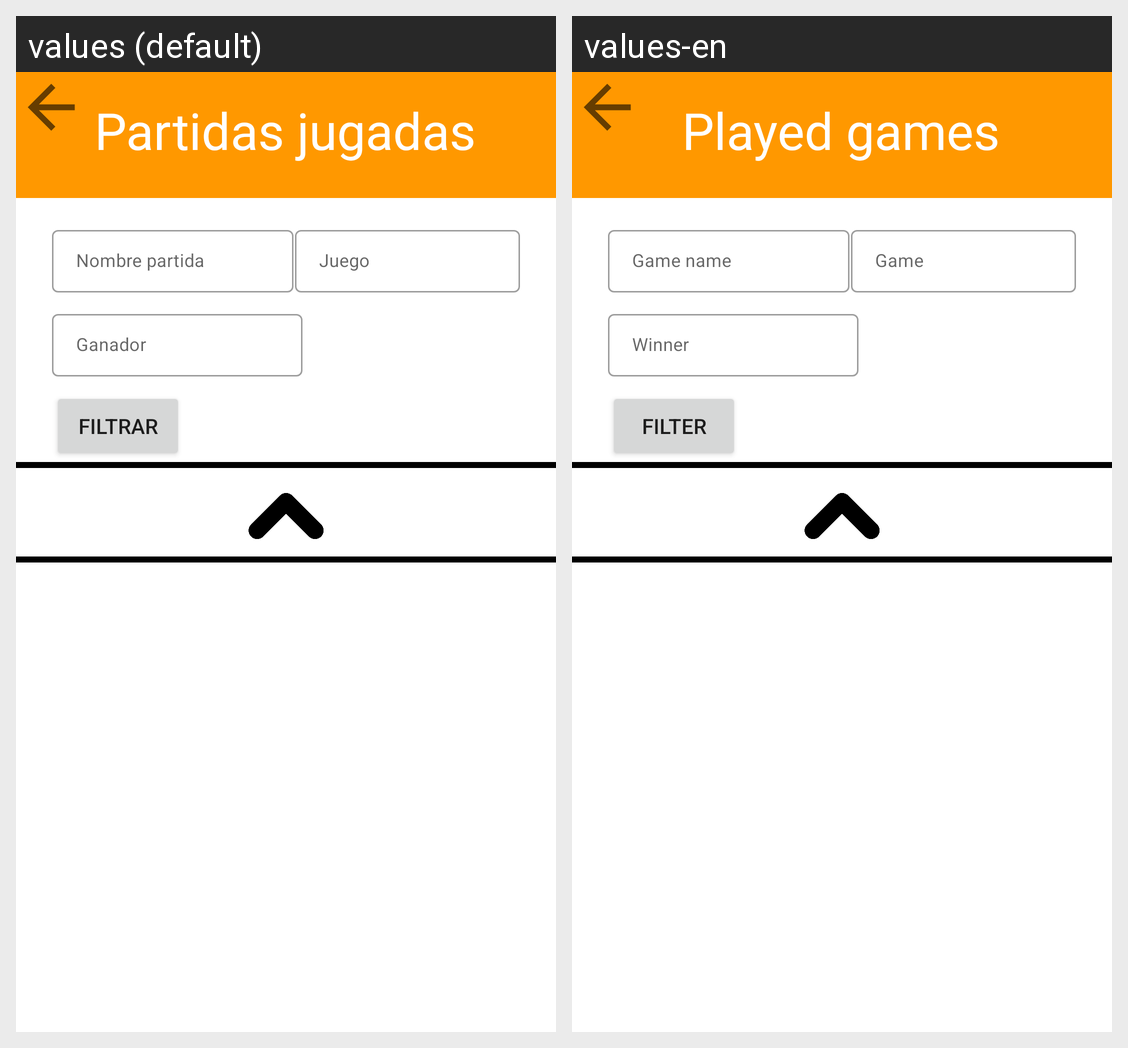

Translations of the strings shown on this Android screen, per locale in the grid:
Android screen res/layout/activity_saved_games.xml rendered under 2 locales, left to right: values (default), values-en. Device: Nexus 5 (rendered at 1080×1920; each locale shown at half size, 540×960, under a caption strip naming it); theme Theme.TeamUp.NoActionBar.
Strings drawn on this screen, with the default value and each locale's value (text and hints the layout hard-codes, and strings that could not be matched under every locale, appear in the picture but are not listed):

played_games
  values: Partidas jugadas
  values-en: Played games

winner_text
  values: Ganador
  values-en: Winner

filter
  values: Filtrar
  values-en: Filter

game_type_text
  values: Juego
  values-en: Game

gameName
  values: Nombre partida
  values-en: Game name
